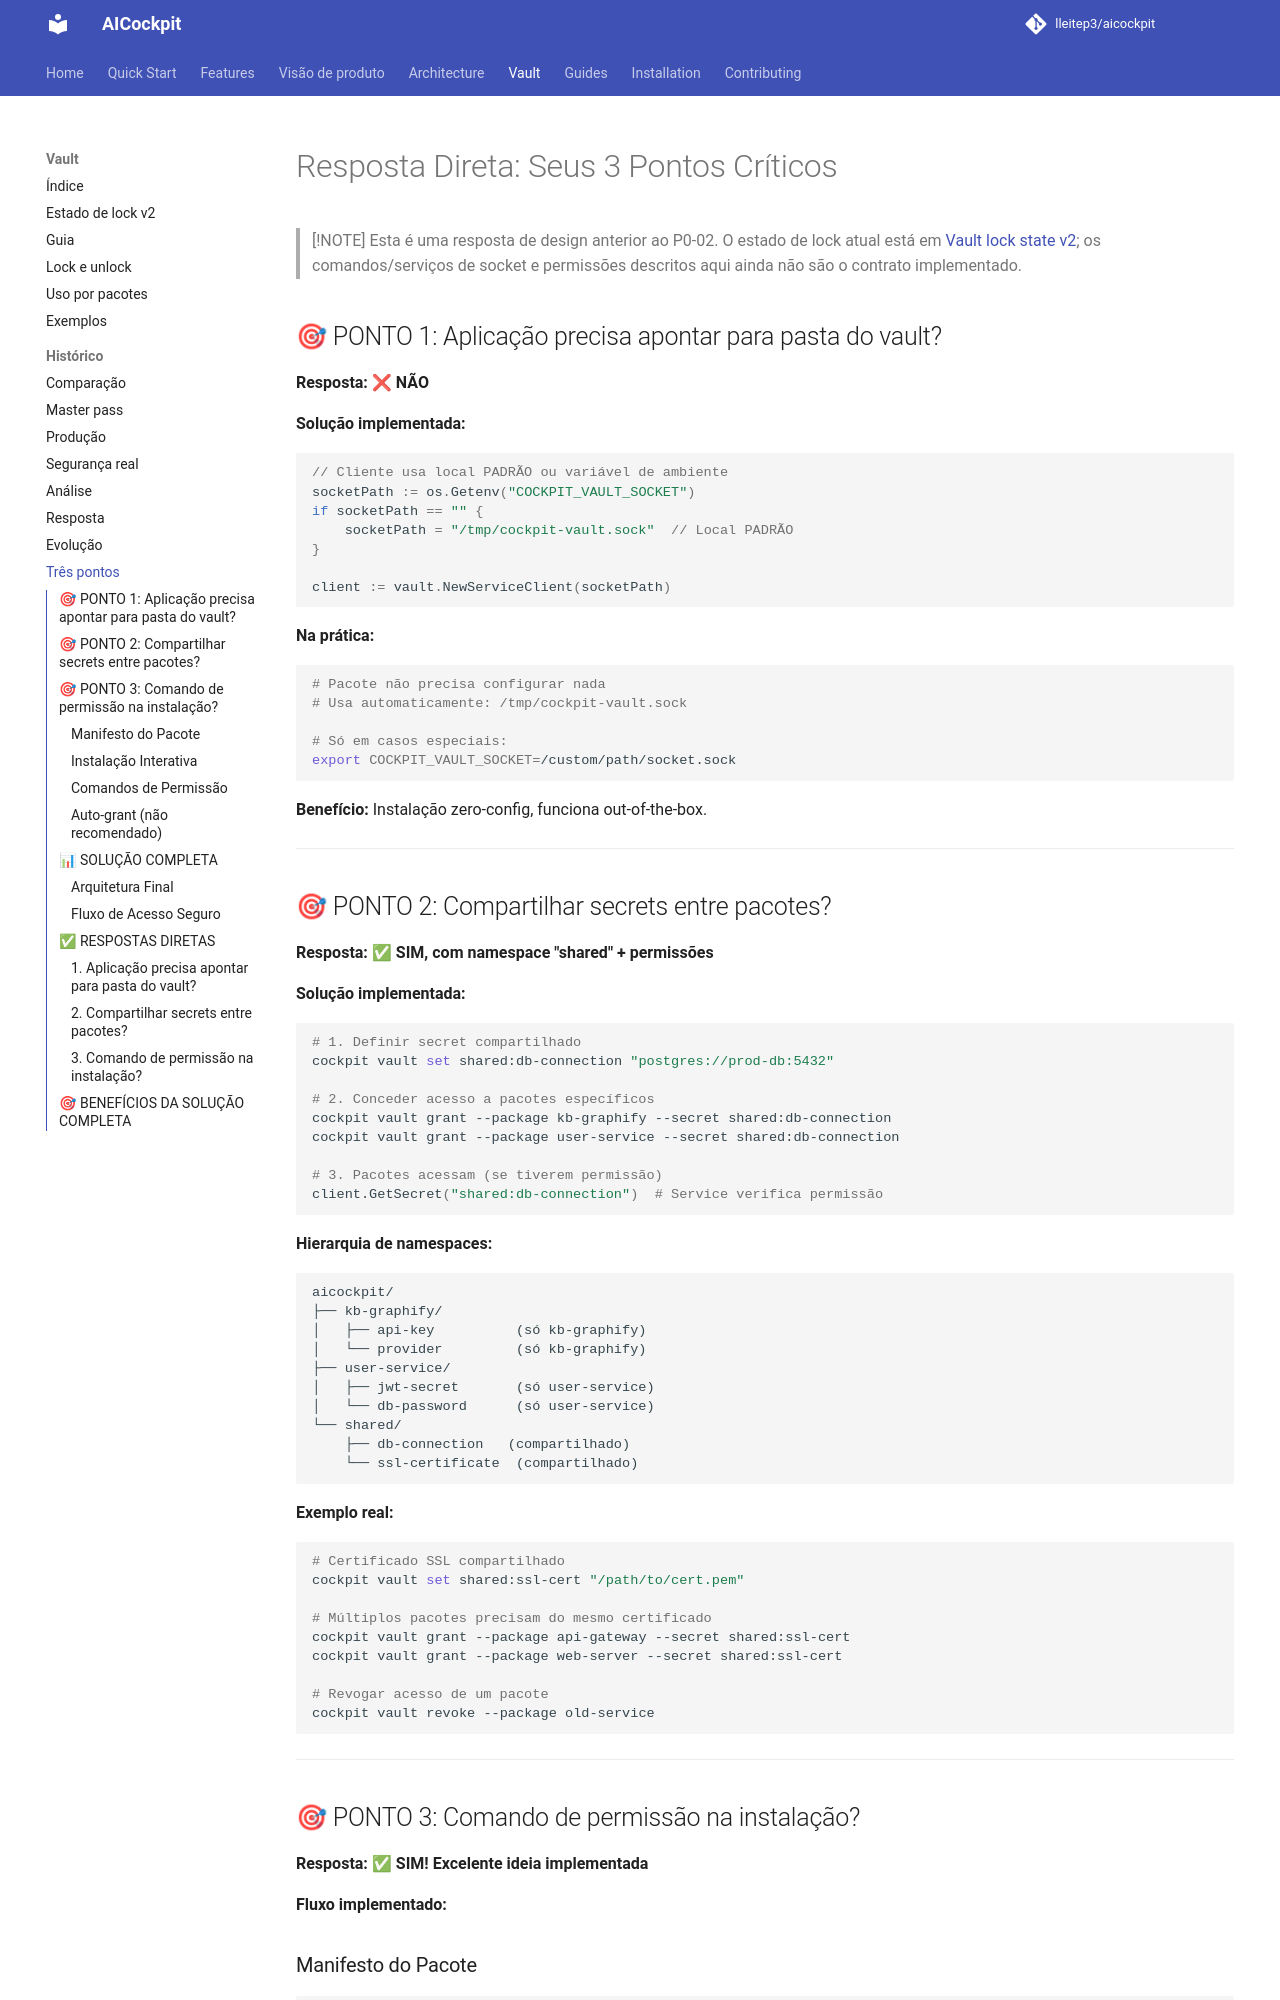

repository: lleitep3/aicockpit · page: vault/vault-three-points-answer/index.html · generator: mkdocs

# Resposta Direta: Seus 3 Pontos Críticos

> [!NOTE]
> Esta é uma resposta de design anterior ao P0-02. O estado de lock atual está
> em [Vault lock state v2](vault-state-v2.md); os comandos/serviços de socket e
> permissões descritos aqui ainda não são o contrato implementado.

## 🎯 PONTO 1: Aplicação precisa apontar para pasta do vault?

**Resposta: ❌ NÃO**

**Solução implementada:**
```go
// Cliente usa local PADRÃO ou variável de ambiente
socketPath := os.Getenv("COCKPIT_VAULT_SOCKET")
if socketPath == "" {
    socketPath = "/tmp/cockpit-vault.sock"  // Local PADRÃO
}

client := vault.NewServiceClient(socketPath)
```

**Na prática:**
```bash
# Pacote não precisa configurar nada
# Usa automaticamente: /tmp/cockpit-vault.sock

# Só em casos especiais:
export COCKPIT_VAULT_SOCKET=/custom/path/socket.sock
```

**Benefício:** Instalação zero-config, funciona out-of-the-box.

---

## 🎯 PONTO 2: Compartilhar secrets entre pacotes?

**Resposta: ✅ SIM, com namespace "shared" + permissões**

**Solução implementada:**
```bash
# 1. Definir secret compartilhado
cockpit vault set shared:db-connection "postgres://prod-db:5432"

# 2. Conceder acesso a pacotes específicos
cockpit vault grant --package kb-graphify --secret shared:db-connection
cockpit vault grant --package user-service --secret shared:db-connection

# 3. Pacotes acessam (se tiverem permissão)
client.GetSecret("shared:db-connection")  # Service verifica permissão
```

**Hierarquia de namespaces:**
```
aicockpit/
├── kb-graphify/
│   ├── api-key          (só kb-graphify)
│   └── provider         (só kb-graphify)
├── user-service/
│   ├── jwt-secret       (só user-service)
│   └── db-password      (só user-service)
└── shared/
    ├── db-connection   (compartilhado)
    └── ssl-certificate  (compartilhado)
```

**Exemplo real:**
```bash
# Certificado SSL compartilhado
cockpit vault set shared:ssl-cert "/path/to/cert.pem"

# Múltiplos pacotes precisam do mesmo certificado
cockpit vault grant --package api-gateway --secret shared:ssl-cert
cockpit vault grant --package web-server --secret shared:ssl-cert

# Revogar acesso de um pacote
cockpit vault revoke --package old-service
```

---

## 🎯 PONTO 3: Comando de permissão na instalação?

**Resposta: ✅ SIM! Excelente ideia implementada**

**Fluxo implementado:**
